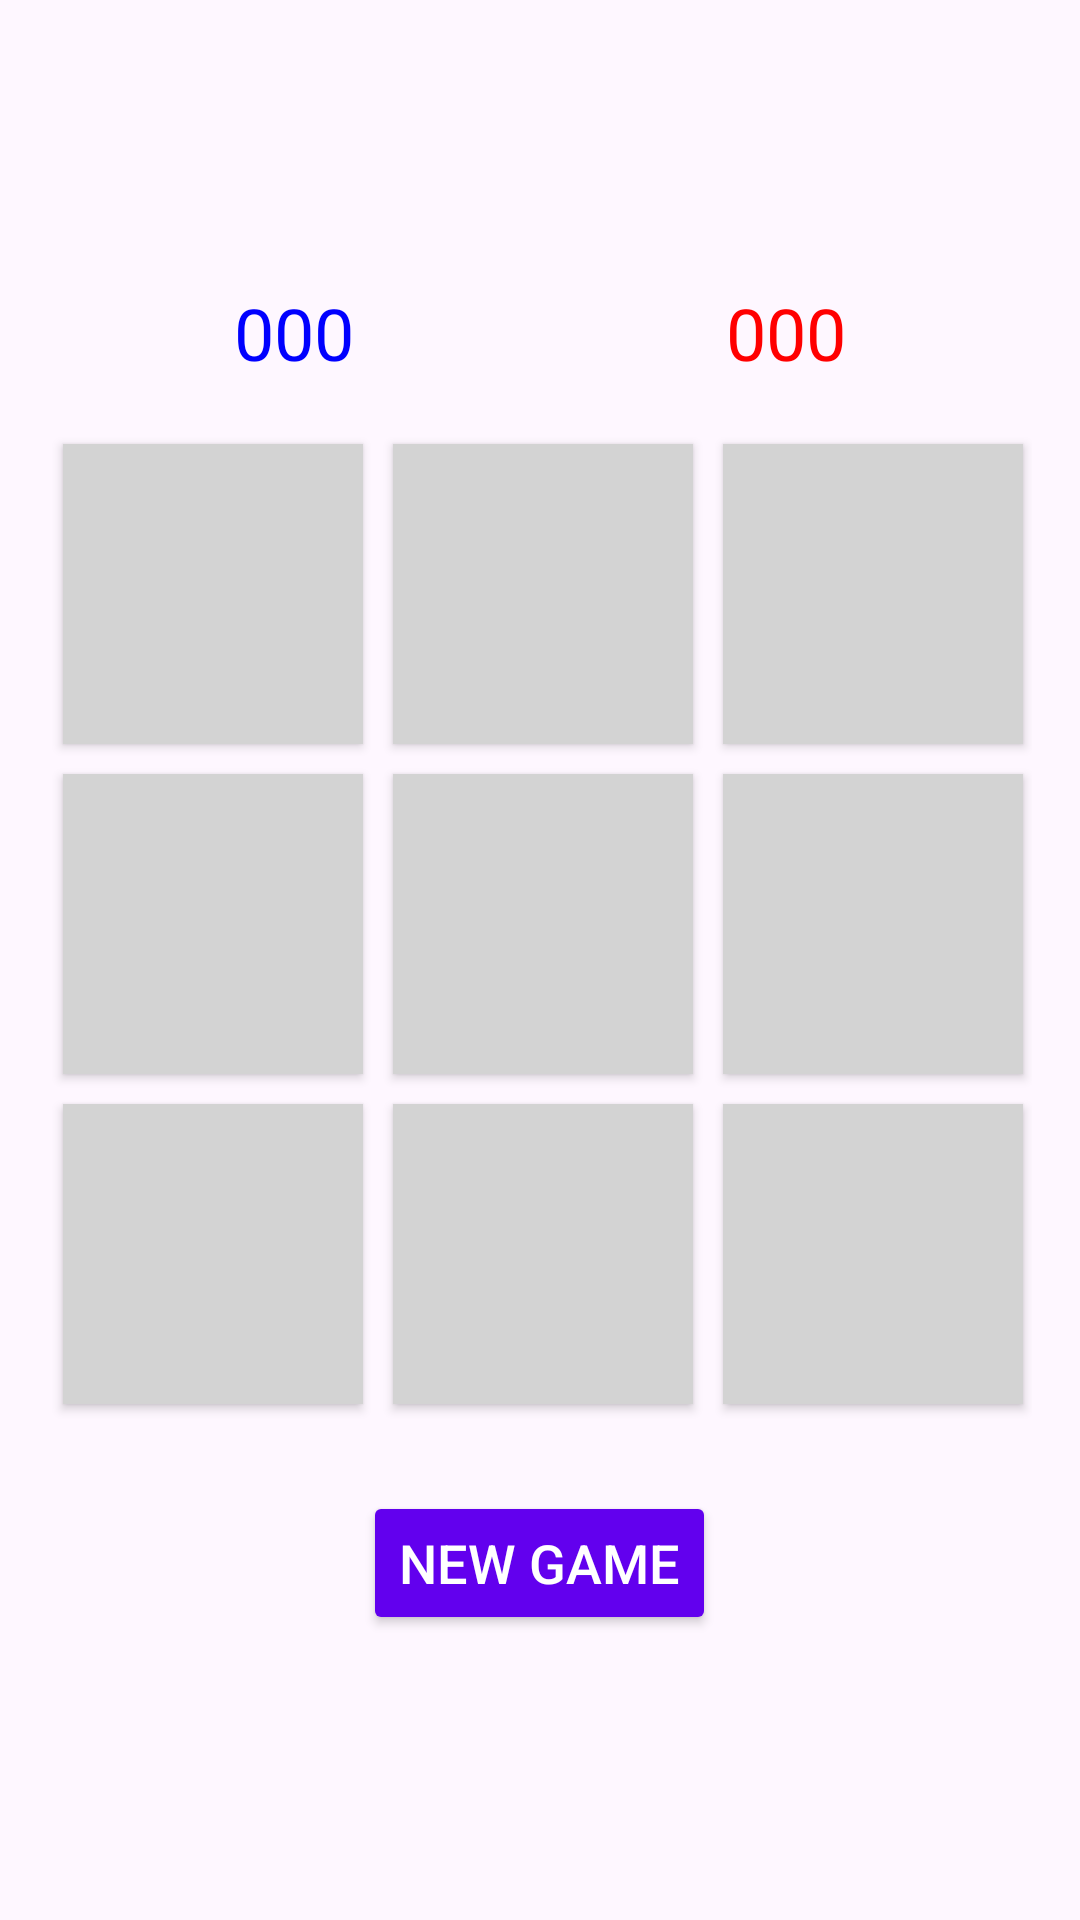

The Android layout XML behind this screen, and the referenced resources:
<!-- AndroidManifest.xml: application theme Theme.FragmentGame -->
<!-- res/layout/fragment_tres_rallas.xml -->
<?xml version="1.0" encoding="utf-8"?>
<LinearLayout
    xmlns:android="http://schemas.android.com/apk/res/android"
    android:layout_width="match_parent"
    android:layout_height="match_parent"
    android:orientation="vertical"
    android:gravity="center"
    android:padding="16dp">

    
    <LinearLayout
        android:layout_width="match_parent"
        android:layout_height="wrap_content"
        android:orientation="horizontal"
        android:gravity="center"
        android:paddingBottom="16dp">

        
        <TextView
            android:id="@+id/txtScorePlayer1"
            android:layout_width="0dp"
            android:layout_height="wrap_content"
            android:layout_weight="1"
            android:text="000"
            android:textSize="24sp"
            android:textColor="#0000FF"
            android:gravity="center"/>

        
        <TextView
            android:id="@+id/txtScorePalyer2"
            android:layout_width="0dp"
            android:layout_height="wrap_content"
            android:layout_weight="1"
            android:text="000"
            android:textSize="24sp"
            android:textColor="#FF0000"
            android:gravity="center"/>
    </LinearLayout>

    
    <GridLayout
        android:layout_width="wrap_content"
        android:layout_height="wrap_content"
        android:rowCount="3"
        android:columnCount="3"
        android:layout_gravity="center">

        
        <Button
            android:id="@+id/button1"
            android:layout_width="100dp"
            android:layout_height="100dp"
            android:layout_margin="5sp"
            android:background="#D3D3D3"
            android:text=""
            android:textSize="36sp" />

        <Button
            android:id="@+id/button2"
            android:layout_width="100dp"
            android:layout_height="100dp"
            android:layout_margin="5sp"
            android:background="#D3D3D3"
            android:text=""
            android:textSize="36sp" />

        <Button
            android:id="@+id/button3"
            android:layout_width="100dp"
            android:layout_height="100dp"
            android:layout_margin="5sp"
            android:background="#D3D3D3"
            android:text=""
            android:textSize="36sp" />

        <Button
            android:id="@+id/button4"
            android:layout_width="100dp"
            android:layout_height="100dp"
            android:layout_margin="5sp"
            android:background="#D3D3D3"
            android:text=""
            android:textSize="36sp" />

        <Button
            android:id="@+id/button5"
            android:layout_width="100dp"
            android:layout_height="100dp"
            android:layout_margin="5sp"
            android:background="#D3D3D3"
            android:text=""
            android:textSize="36sp" />

        <Button
            android:id="@+id/button6"
            android:layout_width="100dp"
            android:layout_height="100dp"
            android:layout_margin="5sp"
            android:background="#D3D3D3"
            android:text=""
            android:textSize="36sp" />

        <Button
            android:id="@+id/button7"
            android:layout_width="100dp"
            android:layout_height="100dp"
            android:layout_margin="5sp"
            android:background="#D3D3D3"
            android:text=""
            android:textSize="36sp" />

        <Button
            android:id="@+id/button8"
            android:layout_width="100dp"
            android:layout_height="100dp"
            android:layout_margin="5sp"
            android:background="#D3D3D3"
            android:text=""
            android:textSize="36sp" />

        <Button
            android:id="@+id/button9"
            android:layout_width="100dp"
            android:layout_height="100dp"
            android:layout_margin="5sp"
            android:background="#D3D3D3"
            android:text=""
            android:textSize="36sp" />
    </GridLayout>

    
    <Button
        android:id="@+id/btPlay"
        android:layout_width="wrap_content"
        android:layout_height="wrap_content"
        android:text="NEW GAME"
        android:layout_marginTop="24dp"
        android:textColor="#FFFFFF"
        android:backgroundTint="#6200EE"
        android:textSize="18sp"/>
</LinearLayout>
<!-- resources referenced by this layout -->
<resources>
  <style name="Theme.FragmentGame" parent="Base.Theme.FragmentGame" />
  <style name="Base.Theme.FragmentGame" parent="Theme.Material3.DayNight.NoActionBar">
          
          
      </style>
</resources>
